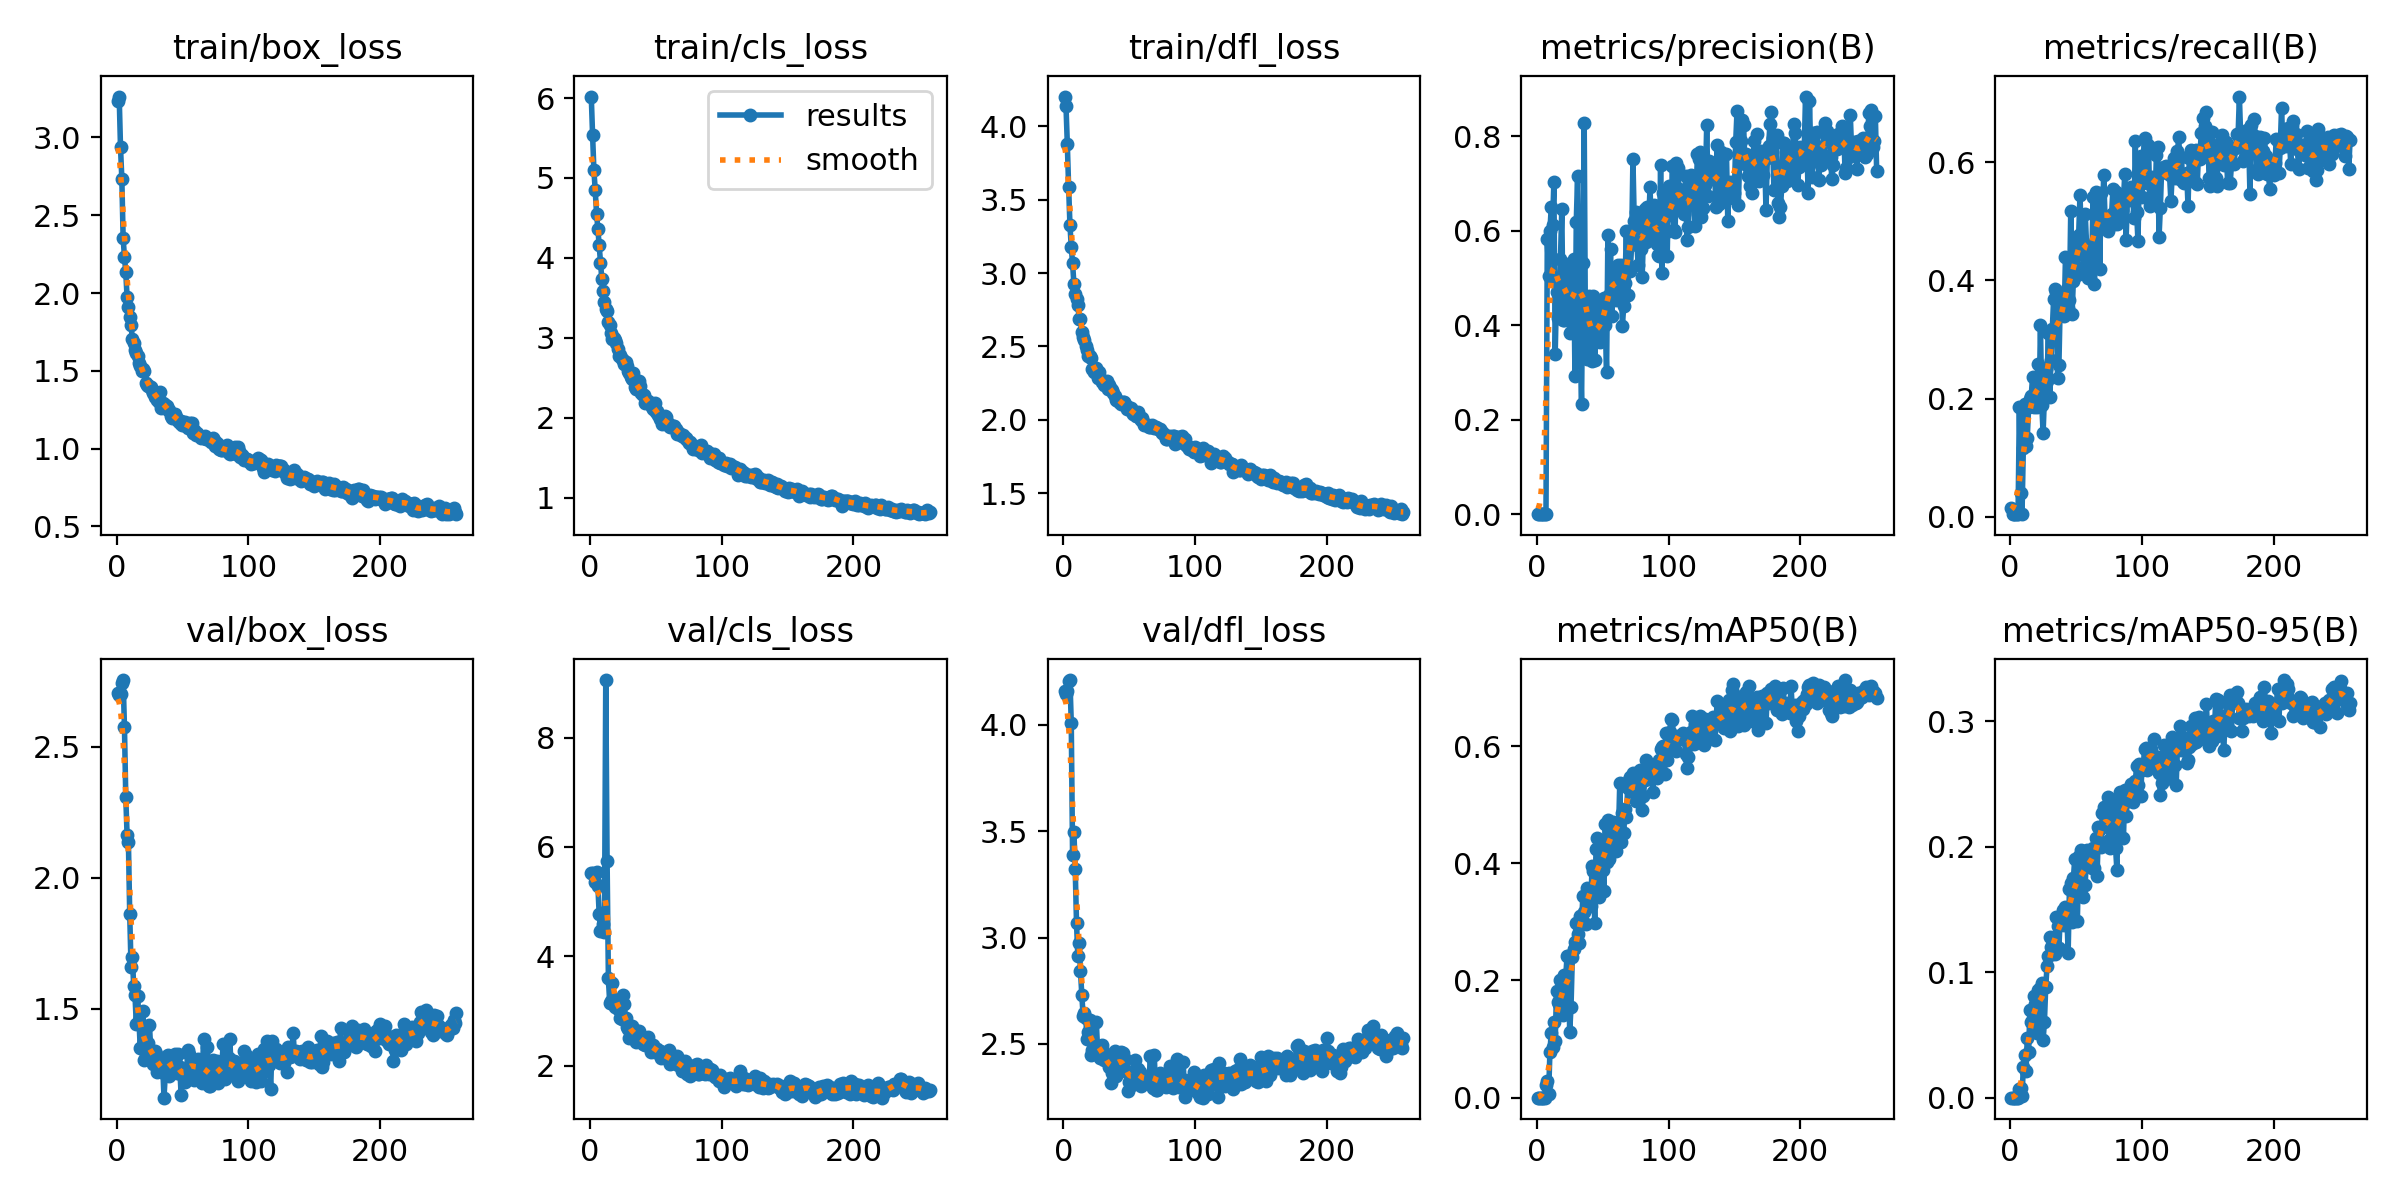

The table this chart was drawn from, first rows:
epoch, train/box_loss, train/cls_loss, train/dfl_loss, metrics/precision(B), metrics/recall(B), metrics/mAP50(B), metrics/mAP50-95(B), val/box_loss, val/cls_loss, val/dfl_loss, lr/pg0, lr/pg1, lr/pg2
1, 3.236, 6.019, 4.203, 0.00015, 0.01542, 8e-05, 1e-05, 2.704, 5.529, 4.156, 0.00015, 0.00015, 0.00015
2, 3.263, 5.534, 4.14, 3e-05, 0.00455, 0.00012, 2e-05, 2.699, 5.518, 4.145, 0.0003115, 0.0003115, 0.0003115
3, 2.935, 5.095, 3.882, 6e-05, 0.00455, 0.0002, 4e-05, 2.701, 5.48, 4.156, 0.0004719, 0.0004719, 0.0004719
4, 2.736, 4.847, 3.588, 3e-05, 0.00455, 5e-05, 1e-05, 2.743, 5.367, 4.204, 0.0006312, 0.0006312, 0.0006312
5, 2.351, 4.555, 3.328, 3e-05, 0.00455, 2e-05, 1e-05, 2.755, 5.545, 4.209, 0.0007894, 0.0007894, 0.0007894
6, 2.233, 4.366, 3.179, 7e-05, 0.00455, 8e-05, 2e-05, 2.575, 5.294, 4.009, 0.0009466, 0.0009466, 0.0009466
7, 2.132, 4.158, 3.067, 0.00067, 0.1852, 0.02086, 0.00674, 2.308, 4.774, 3.386, 0.001103, 0.001103, 0.001103
8, 1.972, 3.935, 2.928, 0.5812, 0.03977, 0.02862, 0.00806, 2.163, 4.467, 3.498, 0.001221, 0.001221, 0.001221
9, 1.908, 3.735, 2.856, 0.5044, 0.00455, 0.00572, 0.0012, 2.138, 4.791, 3.323, 0.001221, 0.001221, 0.001221
10, 1.845, 3.583, 2.821, 0.5995, 0.1171, 0.07875, 0.02407, 1.861, 4.593, 3.066, 0.001217, 0.001217, 0.001217
11, 1.794, 3.449, 2.785, 0.6498, 0.1909, 0.1105, 0.0337, 1.66, 4.447, 2.912, 0.001213, 0.001213, 0.001213
12, 1.704, 3.366, 2.685, 0.6126, 0.1205, 0.08594, 0.02093, 1.698, 9.052, 2.975, 0.001209, 0.001209, 0.001209
13, 1.679, 3.338, 2.686, 0.7036, 0.1341, 0.1286, 0.04755, 1.586, 5.746, 2.842, 0.001205, 0.001205, 0.001205
14, 1.632, 3.204, 2.599, 0.3399, 0.1852, 0.09633, 0.03611, 1.551, 3.598, 2.731, 0.0012, 0.0012, 0.0012
15, 1.617, 3.16, 2.563, 0.47, 0.1989, 0.1822, 0.07023, 1.44, 3.139, 2.633, 0.001196, 0.001196, 0.001196
16, 1.597, 3.065, 2.546, 0.4158, 0.2046, 0.1633, 0.06025, 1.548, 3.186, 2.647, 0.001192, 0.001192, 0.001192
17, 1.551, 2.991, 2.502, 0.4338, 0.2364, 0.1603, 0.06282, 1.454, 3.514, 2.62, 0.001188, 0.001188, 0.001188
18, 1.531, 2.993, 2.473, 0.5401, 0.1864, 0.2001, 0.08072, 1.35, 3.219, 2.522, 0.001184, 0.001184, 0.001184
19, 1.499, 2.971, 2.435, 0.645, 0.1965, 0.159, 0.0743, 1.436, 3.078, 2.556, 0.00118, 0.00118, 0.00118
20, 1.508, 2.935, 2.434, 0.4108, 0.1858, 0.141, 0.05146, 1.493, 3.199, 2.613, 0.001176, 0.001176, 0.001176
21, 1.5, 2.863, 2.42, 0.4115, 0.2591, 0.2098, 0.08617, 1.306, 3.036, 2.449, 0.001172, 0.001172, 0.001172
22, 1.425, 2.771, 2.345, 0.5282, 0.1898, 0.2069, 0.08565, 1.321, 3.053, 2.474, 0.001167, 0.001167, 0.001167
23, 1.41, 2.792, 2.329, 0.4528, 0.3239, 0.2414, 0.08768, 1.333, 2.88, 2.467, 0.001163, 0.001163, 0.001163
24, 1.403, 2.735, 2.339, 0.5236, 0.1898, 0.2425, 0.09137, 1.369, 2.852, 2.484, 0.001159, 0.001159, 0.001159
25, 1.404, 2.729, 2.353, 0.3826, 0.1421, 0.1116, 0.04572, 1.436, 3.283, 2.605, 0.001155, 0.001155, 0.001155
26, 1.399, 2.672, 2.288, 0.3853, 0.2023, 0.1554, 0.0602, 1.337, 3.132, 2.472, 0.001151, 0.001151, 0.001151
27, 1.379, 2.699, 2.323, 0.4307, 0.25, 0.2401, 0.08842, 1.3, 2.868, 2.487, 0.001147, 0.001147, 0.001147
28, 1.357, 2.65, 2.285, 0.5409, 0.2296, 0.253, 0.1047, 1.289, 2.704, 2.436, 0.001143, 0.001143, 0.001143
29, 1.333, 2.587, 2.258, 0.293, 0.3108, 0.2662, 0.113, 1.338, 2.674, 2.496, 0.001139, 0.001139, 0.001139
30, 1.333, 2.566, 2.258, 0.6185, 0.2034, 0.2986, 0.1281, 1.329, 2.508, 2.467, 0.001135, 0.001135, 0.001135
31, 1.311, 2.51, 2.237, 0.7155, 0.2659, 0.2795, 0.1198, 1.26, 2.641, 2.426, 0.00113, 0.00113, 0.00113
32, 1.298, 2.483, 2.241, 0.408, 0.3177, 0.2636, 0.1142, 1.294, 2.729, 2.435, 0.001126, 0.001126, 0.001126
33, 1.364, 2.56, 2.263, 0.3608, 0.3688, 0.3096, 0.128, 1.304, 2.596, 2.432, 0.001122, 0.001122, 0.001122
34, 1.261, 2.381, 2.209, 0.233, 0.3847, 0.2985, 0.1148, 1.274, 2.652, 2.418, 0.001118, 0.001118, 0.001118
35, 1.292, 2.366, 2.236, 0.5318, 0.3795, 0.3435, 0.1443, 1.288, 2.438, 2.391, 0.001114, 0.001114, 0.001114
36, 1.285, 2.4, 2.21, 0.8284, 0.2348, 0.316, 0.1371, 1.161, 2.556, 2.315, 0.00111, 0.00111, 0.00111
37, 1.278, 2.456, 2.207, 0.3577, 0.2563, 0.297, 0.1196, 1.251, 2.641, 2.365, 0.001106, 0.001106, 0.001106
38, 1.275, 2.394, 2.183, 0.3291, 0.3626, 0.3578, 0.144, 1.321, 2.448, 2.436, 0.001102, 0.001102, 0.001102
39, 1.25, 2.311, 2.165, 0.3594, 0.3441, 0.3442, 0.1426, 1.324, 2.508, 2.467, 0.001097, 0.001097, 0.001097
40, 1.248, 2.284, 2.133, 0.4621, 0.355, 0.335, 0.1495, 1.243, 2.393, 2.351, 0.001093, 0.001093, 0.001093
41, 1.213, 2.287, 2.137, 0.3531, 0.3394, 0.3271, 0.1375, 1.27, 2.46, 2.404, 0.001089, 0.001089, 0.001089
42, 1.2, 2.182, 2.124, 0.3247, 0.4401, 0.3955, 0.152, 1.287, 2.37, 2.401, 0.001085, 0.001085, 0.001085
43, 1.21, 2.207, 2.124, 0.4611, 0.3855, 0.3874, 0.1486, 1.308, 2.401, 2.443, 0.001081, 0.001081, 0.001081
44, 1.221, 2.207, 2.107, 0.3268, 0.3526, 0.2979, 0.1149, 1.329, 2.525, 2.463, 0.001077, 0.001077, 0.001077
45, 1.203, 2.188, 2.122, 0.4377, 0.366, 0.4236, 0.1664, 1.315, 2.379, 2.456, 0.001073, 0.001073, 0.001073
46, 1.189, 2.179, 2.12, 0.3849, 0.5178, 0.4431, 0.1713, 1.256, 2.256, 2.389, 0.001069, 0.001069, 0.001069
47, 1.176, 2.136, 2.105, 0.3769, 0.3435, 0.3428, 0.1401, 1.326, 2.365, 2.43, 0.001064, 0.001064, 0.001064
48, 1.165, 2.111, 2.075, 0.3644, 0.3992, 0.4087, 0.1748, 1.276, 2.38, 2.367, 0.00106, 0.00106, 0.00106
49, 1.181, 2.189, 2.086, 0.4108, 0.4589, 0.4374, 0.1898, 1.171, 2.259, 2.28, 0.001056, 0.001056, 0.001056
50, 1.152, 2.075, 2.071, 0.4337, 0.4163, 0.3888, 0.1749, 1.247, 2.288, 2.321, 0.001052, 0.001052, 0.001052
51, 1.159, 2.086, 2.08, 0.4571, 0.4095, 0.3527, 0.1404, 1.248, 2.313, 2.352, 0.001048, 0.001048, 0.001048
52, 1.171, 2.034, 2.051, 0.3995, 0.4772, 0.4679, 0.1922, 1.219, 2.252, 2.307, 0.001044, 0.001044, 0.001044
53, 1.148, 1.987, 2.038, 0.3015, 0.5441, 0.4018, 0.1686, 1.234, 2.273, 2.324, 0.00104, 0.00104, 0.00104
54, 1.133, 1.996, 2.052, 0.591, 0.4753, 0.4735, 0.1975, 1.342, 2.142, 2.424, 0.001035, 0.001035, 0.001035
55, 1.152, 1.926, 2.024, 0.4634, 0.4462, 0.4082, 0.1597, 1.327, 2.25, 2.383, 0.001031, 0.001031, 0.001031
56, 1.163, 1.961, 2.026, 0.5611, 0.4218, 0.4456, 0.188, 1.259, 2.164, 2.36, 0.001027, 0.001027, 0.001027
57, 1.167, 2.017, 2.051, 0.4195, 0.512, 0.4543, 0.1698, 1.299, 2.132, 2.382, 0.001023, 0.001023, 0.001023
58, 1.1, 2.009, 2.014, 0.4962, 0.4595, 0.4705, 0.1977, 1.302, 2.236, 2.368, 0.001019, 0.001019, 0.001019
59, 1.118, 1.929, 1.999, 0.5108, 0.4042, 0.464, 0.185, 1.23, 2.118, 2.302, 0.001015, 0.001015, 0.001015
60, 1.089, 1.898, 2.011, 0.4537, 0.4219, 0.4209, 0.185, 1.271, 2.291, 2.338, 0.001011, 0.001011, 0.001011
... 198 more rows
